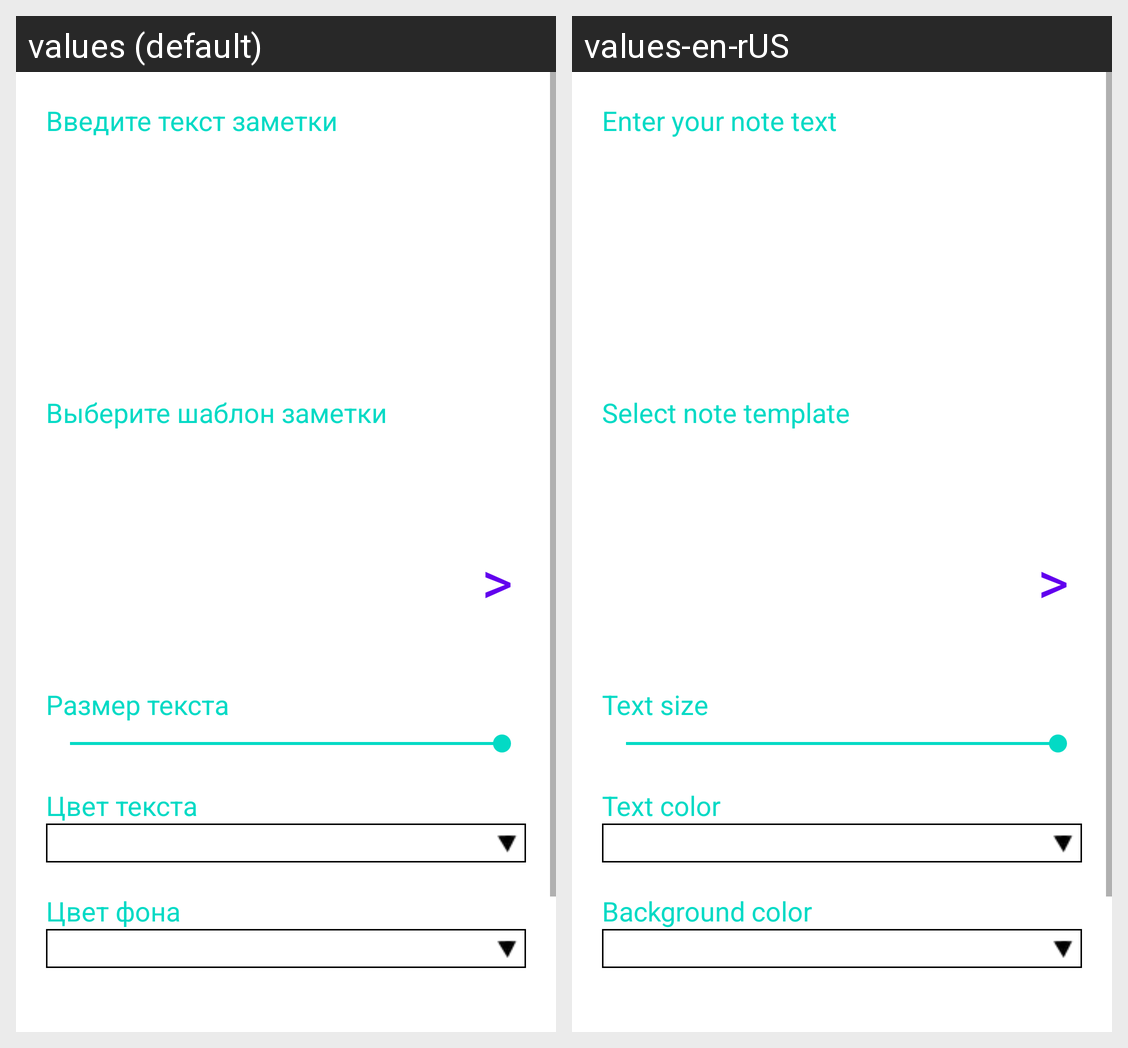

The same Android screen rendered under two of its app's locales, left to right. List the strings drawn on it with the default value and each locale's translation.
Android screen res/layout/new_app_widget_configure.xml rendered under 2 locales, left to right: values (default), values-en-rUS. Device: Nexus 5 (rendered at 1080×1920; each locale shown at half size, 540×960, under a caption strip naming it); theme AppTheme.
Strings drawn on this screen, with the default value and each locale's value (text and hints the layout hard-codes, and strings that could not be matched under every locale, appear in the picture but are not listed):

input_text
  values: Введите текст заметки
  values-en-rUS: Enter your note text

select_image
  values: Выберите шаблон заметки
  values-en-rUS: Select note template

select_sizetext
  values: Размер текста
  values-en-rUS: Text size

select_colortext
  values: Цвет текста
  values-en-rUS: Text color

select_colorback
  values: Цвет фона
  values-en-rUS: Background color
